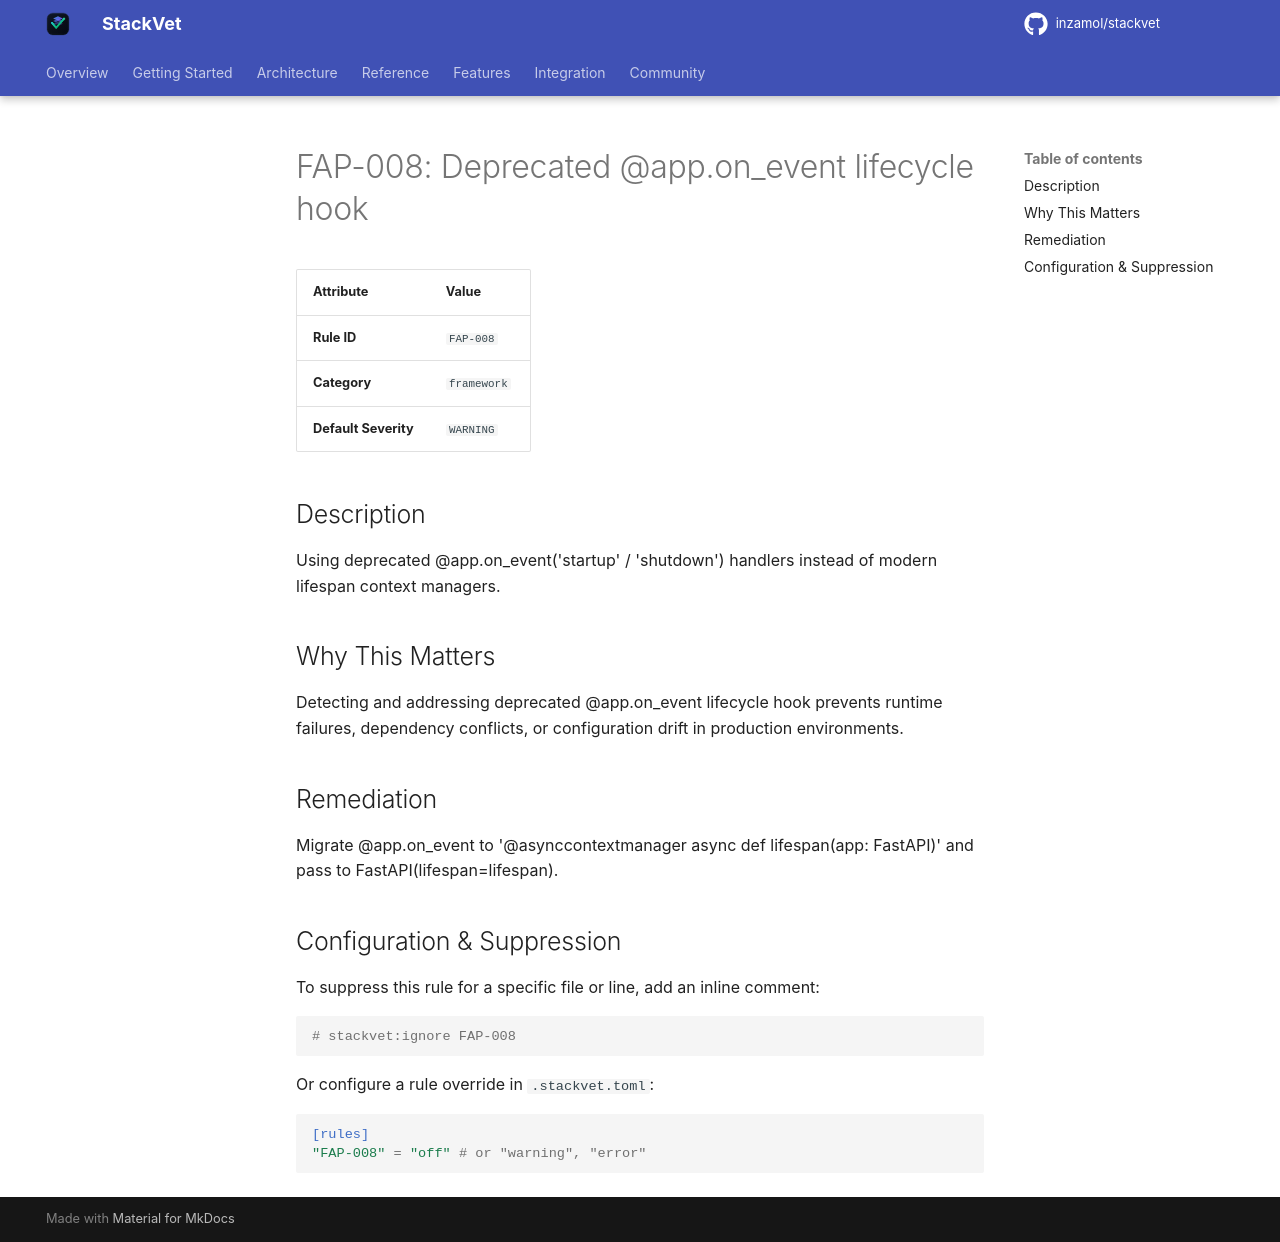

repository: inzamol/stackvet · page: rules/FAP-008/index.html · generator: mkdocs

# FAP-008: Deprecated @app.on_event lifecycle hook

| Attribute | Value |
|-----------|-------|
| **Rule ID** | `FAP-008` |
| **Category** | `framework` |
| **Default Severity** | `WARNING` |

## Description
Using deprecated @app.on_event('startup' / 'shutdown') handlers instead of modern lifespan context managers.

## Why This Matters
Detecting and addressing deprecated @app.on_event lifecycle hook prevents runtime failures, dependency conflicts, or configuration drift in production environments.

## Remediation
Migrate @app.on_event to '@asynccontextmanager async def lifespan(app: FastAPI)' and pass to FastAPI(lifespan=lifespan).

## Configuration & Suppression
To suppress this rule for a specific file or line, add an inline comment:

```python
# stackvet:ignore FAP-008
```

Or configure a rule override in `.stackvet.toml`:

```toml
[rules]
"FAP-008" = "off" # or "warning", "error"
```
